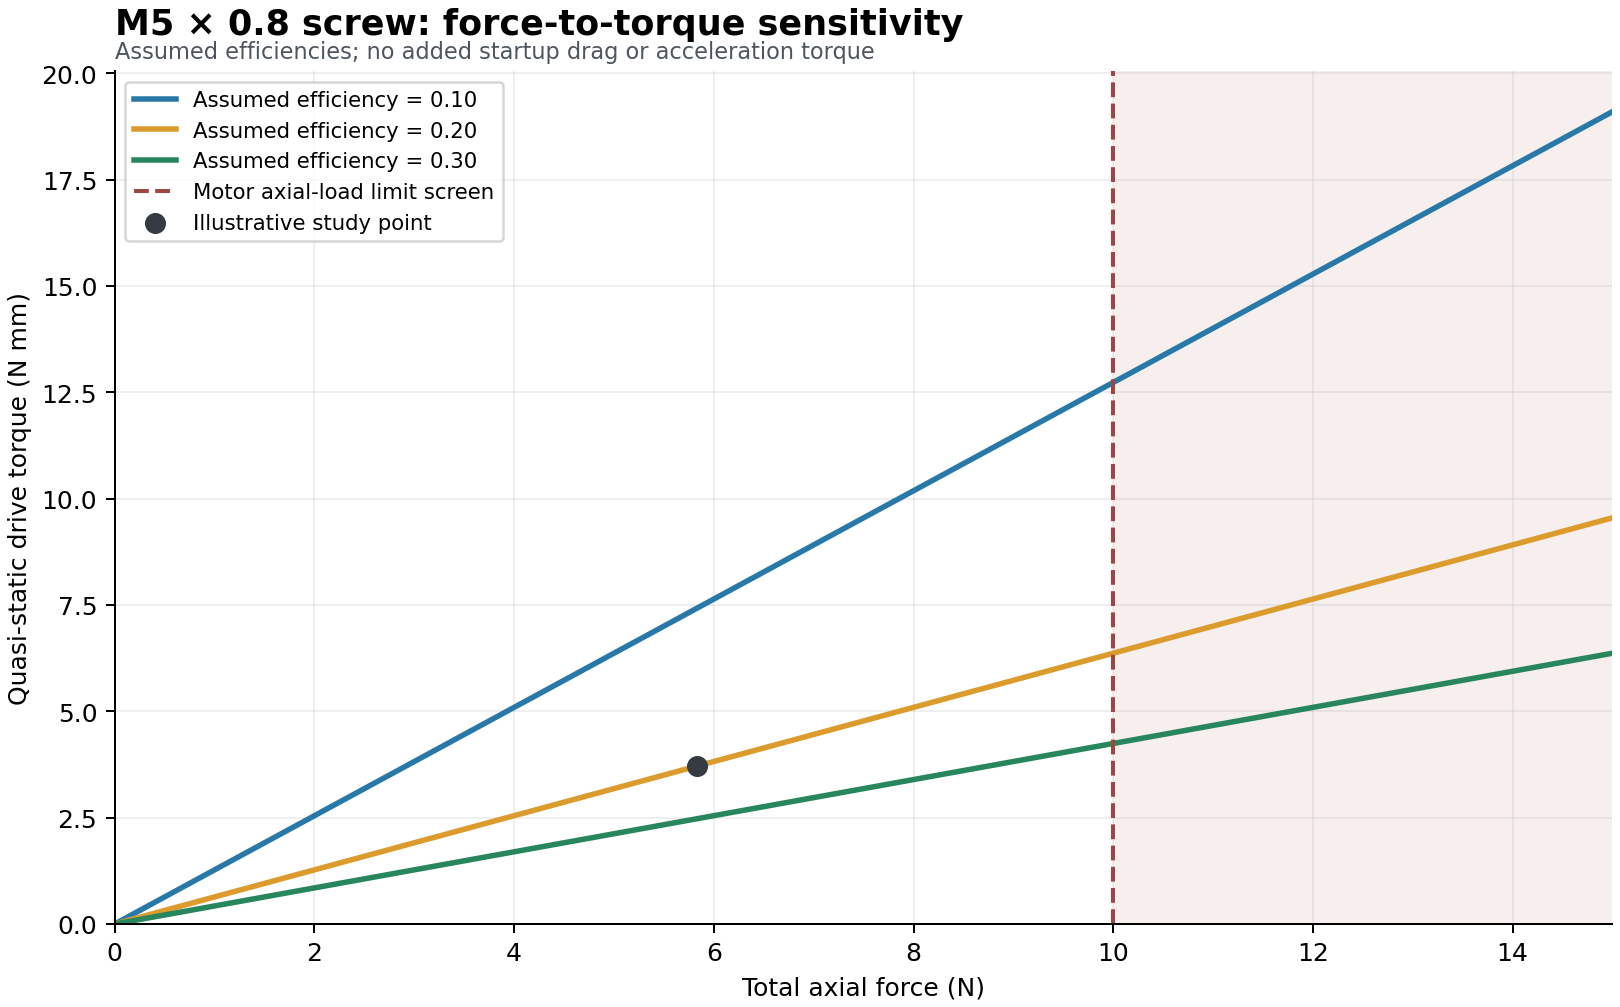

The table this chart was drawn from, first rows:
total_axial_force_n, assumed_efficiency, quasi_static_torque_nm, multiplied_torque_target_nm, screened_motor_axial_reaction_n, exceeds_motor_axial_limit
0.0, 0.1, 0.0, 0.0, 0.0, False
0.25, 0.1, 0.0003183, 0.0006366, 0.25, False
0.5, 0.1, 0.0006366, 0.001273, 0.5, False
0.75, 0.1, 0.0009549, 0.00191, 0.75, False
1.0, 0.1, 0.001273, 0.002546, 1.0, False
1.25, 0.1, 0.001592, 0.003183, 1.25, False
1.5, 0.1, 0.00191, 0.00382, 1.5, False
1.75, 0.1, 0.002228, 0.004456, 1.75, False
2.0, 0.1, 0.002546, 0.005093, 2.0, False
2.25, 0.1, 0.002865, 0.00573, 2.25, False
2.5, 0.1, 0.003183, 0.006366, 2.5, False
2.75, 0.1, 0.003501, 0.007003, 2.75, False
3.0, 0.1, 0.00382, 0.007639, 3.0, False
3.25, 0.1, 0.004138, 0.008276, 3.25, False
3.5, 0.1, 0.004456, 0.008913, 3.5, False
3.75, 0.1, 0.004775, 0.009549, 3.75, False
4.0, 0.1, 0.005093, 0.01019, 4.0, False
4.25, 0.1, 0.005411, 0.01082, 4.25, False
4.5, 0.1, 0.00573, 0.01146, 4.5, False
4.75, 0.1, 0.006048, 0.0121, 4.75, False
5.0, 0.1, 0.006366, 0.01273, 5.0, False
5.25, 0.1, 0.006685, 0.01337, 5.25, False
5.5, 0.1, 0.007003, 0.01401, 5.5, False
5.75, 0.1, 0.007321, 0.01464, 5.75, False
6.0, 0.1, 0.007639, 0.01528, 6.0, False
6.25, 0.1, 0.007958, 0.01592, 6.25, False
6.5, 0.1, 0.008276, 0.01655, 6.5, False
6.75, 0.1, 0.008594, 0.01719, 6.75, False
7.0, 0.1, 0.008913, 0.01783, 7.0, False
7.25, 0.1, 0.009231, 0.01846, 7.25, False
7.5, 0.1, 0.009549, 0.0191, 7.5, False
7.75, 0.1, 0.009868, 0.01974, 7.75, False
8.0, 0.1, 0.01019, 0.02037, 8.0, False
8.25, 0.1, 0.0105, 0.02101, 8.25, False
8.5, 0.1, 0.01082, 0.02165, 8.5, False
8.75, 0.1, 0.01114, 0.02228, 8.75, False
9.0, 0.1, 0.01146, 0.02292, 9.0, False
9.25, 0.1, 0.01178, 0.02355, 9.25, False
9.5, 0.1, 0.0121, 0.02419, 9.5, False
9.75, 0.1, 0.01241, 0.02483, 9.75, False
10.0, 0.1, 0.01273, 0.02546, 10.0, False
10.25, 0.1, 0.01305, 0.0261, 10.25, True
10.5, 0.1, 0.01337, 0.02674, 10.5, True
10.75, 0.1, 0.01369, 0.02737, 10.75, True
11.0, 0.1, 0.01401, 0.02801, 11.0, True
11.25, 0.1, 0.01432, 0.02865, 11.25, True
11.5, 0.1, 0.01464, 0.02928, 11.5, True
11.75, 0.1, 0.01496, 0.02992, 11.75, True
12.0, 0.1, 0.01528, 0.03056, 12.0, True
12.25, 0.1, 0.0156, 0.03119, 12.25, True
12.5, 0.1, 0.01592, 0.03183, 12.5, True
12.75, 0.1, 0.01623, 0.03247, 12.75, True
13.0, 0.1, 0.01655, 0.0331, 13.0, True
13.25, 0.1, 0.01687, 0.03374, 13.25, True
13.5, 0.1, 0.01719, 0.03438, 13.5, True
13.75, 0.1, 0.01751, 0.03501, 13.75, True
14.0, 0.1, 0.01783, 0.03565, 14.0, True
14.25, 0.1, 0.01814, 0.03629, 14.25, True
14.5, 0.1, 0.01846, 0.03692, 14.5, True
14.75, 0.1, 0.01878, 0.03756, 14.75, True
... 123 more rows
